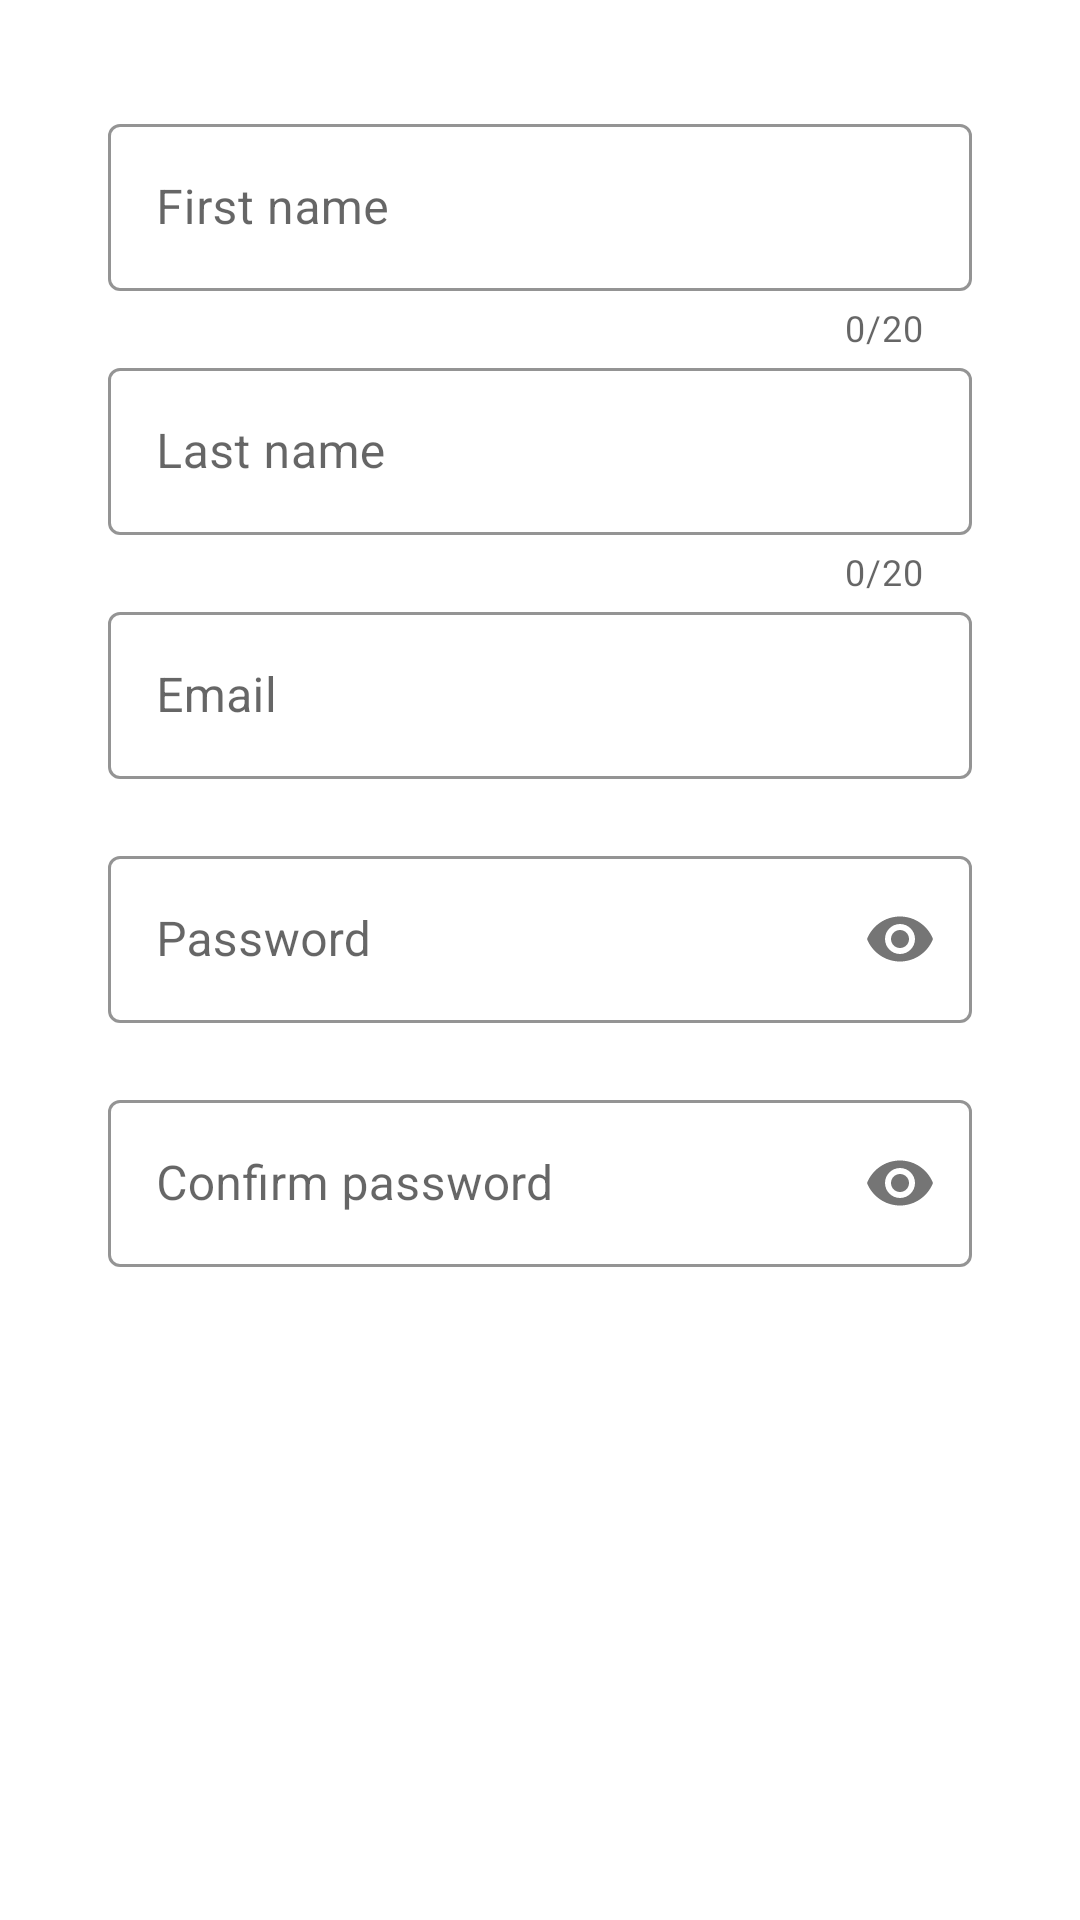

This screen was rendered from an Android layout file. Write that file and the resources it references.
<!-- AndroidManifest.xml: application theme Theme.ULIMOrar -->
<!-- res/layout/register_form_layout.xml -->
<?xml version="1.0" encoding="utf-8"?>
<RelativeLayout
    xmlns:android="http://schemas.android.com/apk/res/android"
    xmlns:app="http://schemas.android.com/apk/res-auto"
    xmlns:tools="http://schemas.android.com/tools"
    android:layout_width="match_parent"
    android:layout_height="match_parent">
    <ScrollView android:layout_width="match_parent" android:layout_height="wrap_content" tools:ignore="UselessParent">
        <LinearLayout
            android:orientation="vertical"
            android:layout_width="match_parent"
            android:layout_height="wrap_content"
            android:padding="16dp"
            android:gravity="center"
            android:background="@drawable/dialog_bg"
            android:layout_margin="20dp">

            <com.google.android.material.textfield.TextInputLayout
                android:id="@+id/firstNameTextField"
                style="@style/Widget.MaterialComponents.TextInputLayout.OutlinedBox"
                android:layout_width="match_parent"
                android:layout_height="wrap_content"
                android:hint="@string/user_first_name"
                app:counterEnabled="true"
                app:counterMaxLength="20"
                app:hintTextColor="@color/stroke_color"
                app:errorEnabled="true"
                app:endIconMode="clear_text"
                app:boxStrokeColor="@color/stroke_color">

                <com.google.android.material.textfield.TextInputEditText
                    android:id="@+id/firstNameEditText"
                    android:layout_width="match_parent"
                    android:layout_height="wrap_content"
                    android:textCursorDrawable="@null"
                    android:inputType="text"
                    />

            </com.google.android.material.textfield.TextInputLayout>

            <com.google.android.material.textfield.TextInputLayout
                android:id="@+id/lastNameTextField"
                style="@style/Widget.MaterialComponents.TextInputLayout.OutlinedBox"
                android:layout_width="match_parent"
                android:layout_height="wrap_content"
                android:hint="@string/user_last_name"
                app:counterEnabled="true"
                app:counterMaxLength="20"
                app:hintTextColor="@color/stroke_color"
                app:errorEnabled="true"
                app:endIconMode="clear_text"
                app:boxStrokeColor="@color/stroke_color">

                <com.google.android.material.textfield.TextInputEditText
                    android:id="@+id/lastNameEditText"
                    android:layout_width="match_parent"
                    android:layout_height="wrap_content"
                    android:textCursorDrawable="@null"
                    android:inputType="text"
                    />

            </com.google.android.material.textfield.TextInputLayout>

            <com.google.android.material.textfield.TextInputLayout
                android:id="@+id/emailTextField"
                style="@style/Widget.MaterialComponents.TextInputLayout.OutlinedBox"
                android:layout_width="match_parent"
                android:layout_height="wrap_content"
                android:hint="@string/login_label"
                app:hintTextColor="@color/stroke_color"
                app:errorEnabled="true"
                app:endIconMode="clear_text"
                app:boxStrokeColor="@color/stroke_color">

                <com.google.android.material.textfield.TextInputEditText
                    android:id="@+id/emailEditText"
                    android:layout_width="match_parent"
                    android:layout_height="wrap_content"
                    android:textCursorDrawable="@null"
                    android:inputType="textEmailAddress"
                    />

            </com.google.android.material.textfield.TextInputLayout>

            <com.google.android.material.textfield.TextInputLayout
                android:id="@+id/passwordTextField"
                style="@style/Widget.MaterialComponents.TextInputLayout.OutlinedBox"
                android:layout_width="match_parent"
                android:layout_height="wrap_content"
                android:hint="@string/password_label"
                app:passwordToggleEnabled="true"
                app:hintTextColor="@color/stroke_color"
                app:errorEnabled="true"
                app:boxStrokeColor="@color/stroke_color">

                <com.google.android.material.textfield.TextInputEditText
                    android:id="@+id/passwordEditText"
                    android:layout_width="match_parent"
                    android:layout_height="wrap_content"
                    android:textCursorDrawable="@null"
                    android:inputType="textPassword"
                    />

            </com.google.android.material.textfield.TextInputLayout>

            <com.google.android.material.textfield.TextInputLayout
                android:id="@+id/confirmPasswordTextField"
                style="@style/Widget.MaterialComponents.TextInputLayout.OutlinedBox"
                android:layout_width="match_parent"
                android:layout_height="wrap_content"
                android:hint="@string/confirm_password"
                app:passwordToggleEnabled="true"
                app:hintTextColor="@color/stroke_color"
                app:errorEnabled="true"
                app:boxStrokeColor="@color/stroke_color">

                <com.google.android.material.textfield.TextInputEditText
                    android:id="@+id/confirmPasswordEditText"
                    android:layout_width="match_parent"
                    android:layout_height="wrap_content"
                    android:textCursorDrawable="@null"
                    android:inputType="textPassword"
                    />

            </com.google.android.material.textfield.TextInputLayout>

            <LinearLayout
                android:layout_width="match_parent"
                android:layout_height="wrap_content"
                android:orientation="horizontal"
                android:gravity="center">

                <Button
                    android:id="@+id/cancelButton"
                    style="?attr/materialButtonOutlinedStyle"
                    android:layout_width="wrap_content"
                    android:layout_height="wrap_content"
                    android:layout_margin="16dp"
                    app:strokeColor="@color/stroke_color"
                    app:cornerRadius="16dp"
                    android:text="@string/cancel_button"
                    android:layout_marginTop="16dp"/>
                <Button
                    android:id="@+id/saveButton"
                    style="?attr/materialButtonOutlinedStyle"
                    android:layout_width="wrap_content"
                    android:layout_height="wrap_content"
                    android:layout_margin="16dp"
                    app:strokeColor="@color/stroke_color"
                    app:cornerRadius="16dp"
                    android:text="@string/save_button"/>
            </LinearLayout>

        </LinearLayout>
    </ScrollView>
</RelativeLayout>
<!-- resources referenced by this layout -->
<resources>
  <color name="stroke_color">#79747E</color>
  <!-- drawable dialog_bg (drawable) -->
  <?xml version="1.0" encoding="utf-8"?>
  <inset xmlns:android="http://schemas.android.com/apk/res/android"
          android:inset="5dp">
      <shape android:shape="rectangle">
          <corners android:radius="20dp"/>
          <solid android:color="@color/white"/>
          <stroke android:color="@color/stroke_color"/>
      </shape>
  
  </inset>
  <string name="cancel_button">Cancel</string>
  <string name="confirm_password">Confirm password</string>
  <string name="login_label">Email</string>
  <string name="password_label">Password</string>
  <string name="save_button">Save</string>
  <string name="user_first_name">First name</string>
  <string name="user_last_name">Last name</string>
  <style name="Theme.ULIMOrar" parent="Theme.MaterialComponents.DayNight.DarkActionBar">
          
          <item name="colorPrimary">@color/white</item>
          <item name="colorPrimaryVariant">@color/background_dark_theme</item>
          <item name="colorOnPrimary">@color/white</item>
          
          <item name="colorSecondary">@color/blue</item>
          <item name="colorSecondaryVariant">@color/blue</item>
          <item name="colorOnSecondary">@color/black</item>
          <item name="actionBarTheme">@style/AppBaseTheme.Toolbar</item>
  
          <item name="colorSurface">@color/white</item>
  
          
          <item name="android:statusBarColor" tools:targetApi="l">?attr/colorPrimaryVariant</item>
  
          <item name="materialButtonOutlinedStyle">@style/Widget.App.Button.OutlinedButton</item>
      </style>
  <color name="white">#FFFFFFFF</color>
  <color name="background_dark_theme">#404040</color>
  <color name="blue">#3C41A5</color>
  <color name="black">#FF000000</color>
  <style name="AppBaseTheme.Toolbar" parent="Widget.AppCompat.ActionBar.Solid">
          <item name="android:textColorPrimary">@color/black</item>
          <item name="colorControlNormal">@color/black</item>
      </style>
  <style name="Widget.App.Button.OutlinedButton" parent="Widget.MaterialComponents.Button.OutlinedButton">
          <item name="materialThemeOverlay">@style/ThemeOverlay.App.Button.OutlinedButton</item>
      </style>
  <style name="ThemeOverlay.App.Button.OutlinedButton" parent="">
          <item name="colorPrimary">@color/blue</item>
      </style>
</resources>
